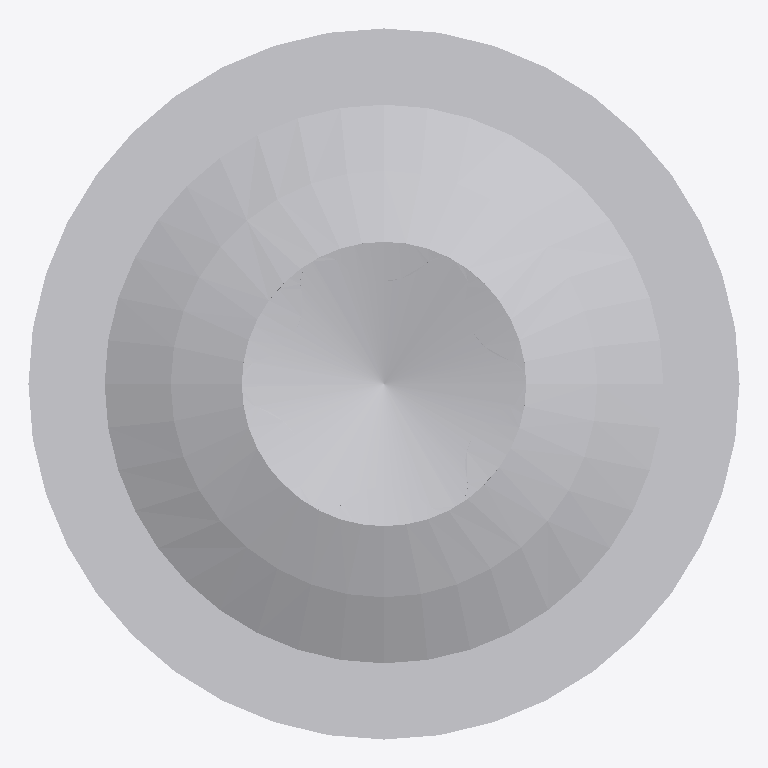
Plan cut of the same IFC building model at storey 'Default Building Storey' (level 0.00 m, cut at 1.40 m), seen from above with north up, elements coloured by IFC class: 1 other element (light grey). No cut surface shows.
Extent 0.014 m × 0.014 m × 0.263 m (x, y, z). Storeys (1): Default Building Storey at 0.00 m. Elements (1): 1 IfcBuildingElementProxy.

HEADER;
FILE_DESCRIPTION(('ViewDefinition [CoordinationView]'),'2;1');
FILE_NAME('','2023-07-04T15:02:53',(''),(''),'','SketchUp Pro 2015','');
FILE_SCHEMA(('IFC2X3'));
ENDSEC;
DATA;
#1=IFCPROJECT('1cZsem2hvEzRS0J0HUXn2a',#2,'Default Project','Description of Default Project',$,$,$,(#20),#7);
#24=IFCSITE('2I_m0gvf1669XtZCohiE5N',#2,'Default Site','Description of Default Site',$,#25,$,$,.ELEMENT.,(24,28,0),(54,25,0),10.0,$,$);
#30=IFCBUILDING('3GJW05nbX2pguo$BonVr0b',#2,'Default Building','Description of Default Building',$,#31,$,$,.ELEMENT.,$,$,#36);
#37=IFCBUILDINGSTOREY('3l975eRMnDCuo587pMaOwb',#2,'Default Building Storey','Description of Default Building Storey',$,#38,$,$,.ELEMENT.,0.0);
#47=IFCBUILDINGELEMENTPROXY('2Sd7ZDacn5TOLzOryu_jYq',#2,'','Description of Object',$,#48,#53,$,$);
ENDSEC;
